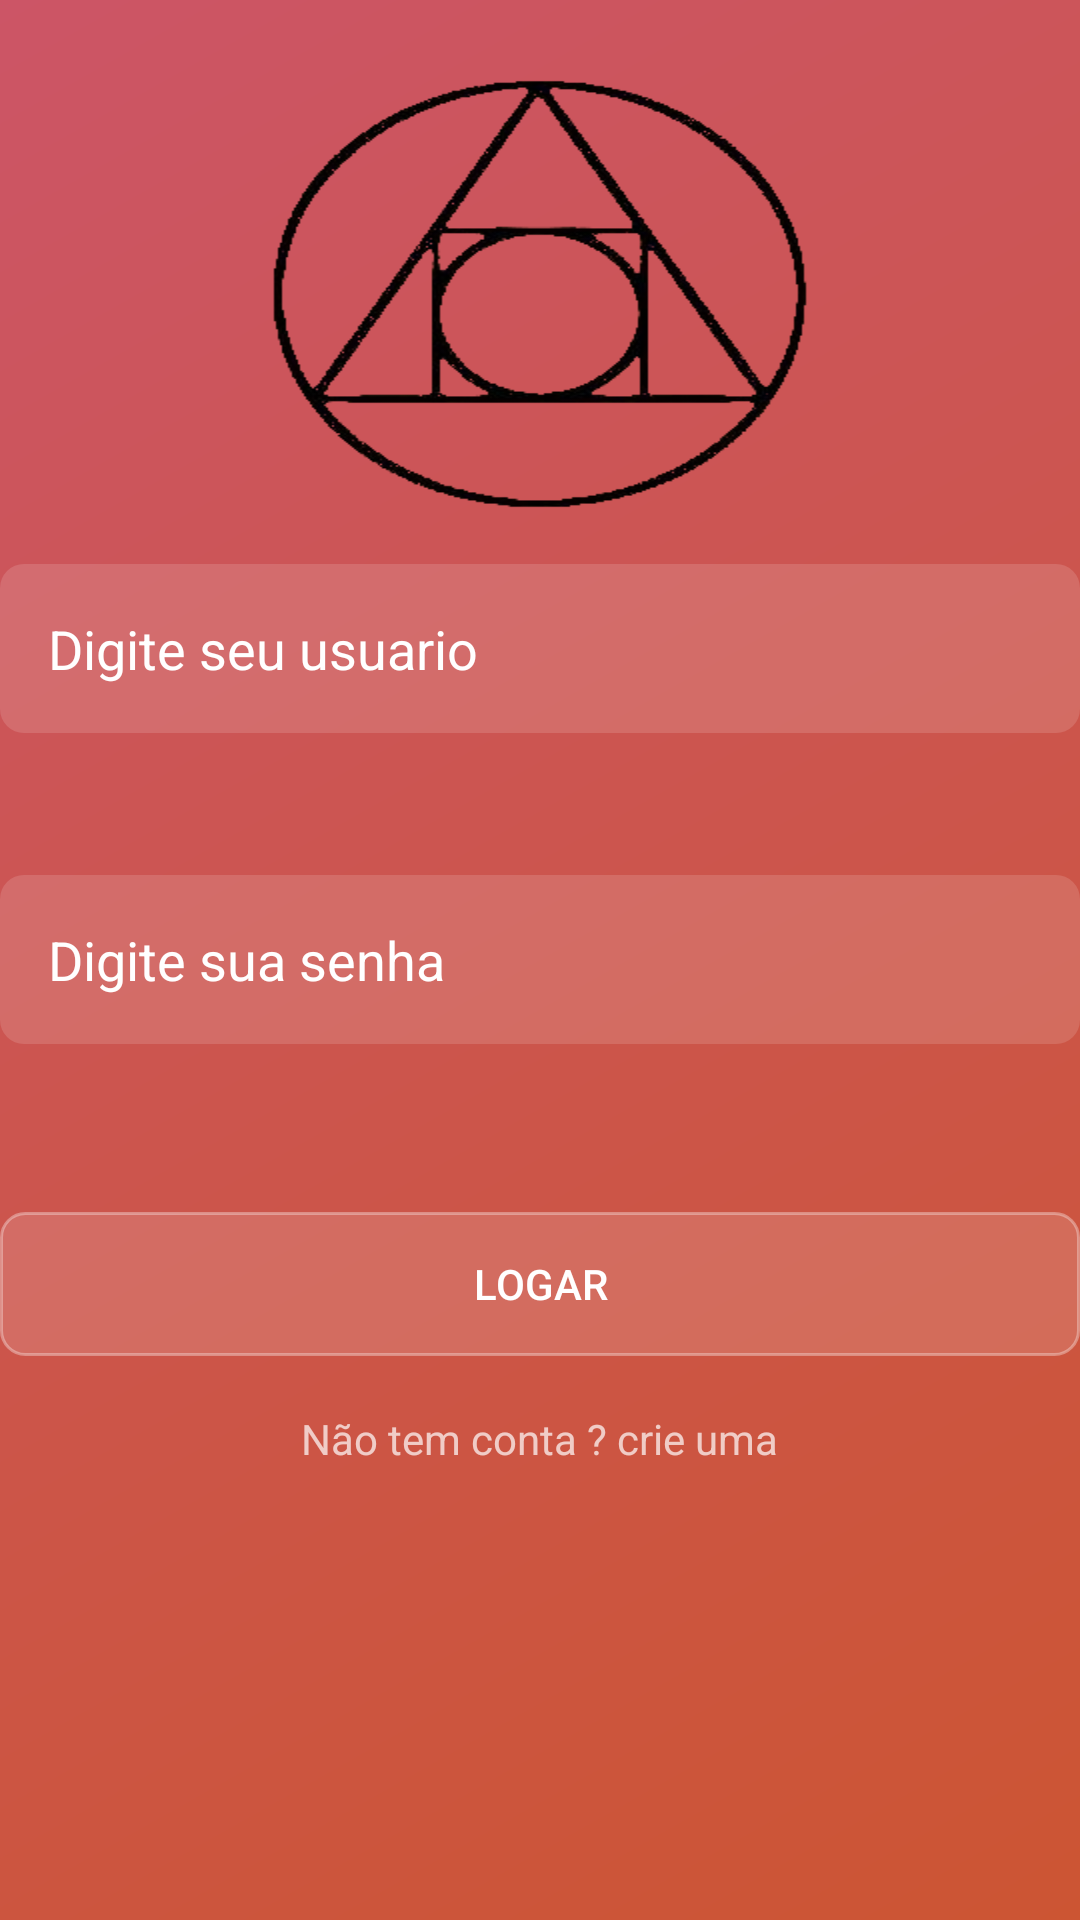

Here is an Android app screen rendered from its layout file. Give the layout XML and the strings, colors and styles it references.
<!-- AndroidManifest.xml: application theme AppTheme -->
<!-- res/layout/activity_login.xml -->
<?xml version="1.0" encoding="utf-8"?>
<RelativeLayout xmlns:android="http://schemas.android.com/apk/res/android"
    xmlns:app="http://schemas.android.com/apk/res-auto"
    xmlns:tools="http://schemas.android.com/tools"
    android:layout_width="match_parent"
    android:layout_height="match_parent"
    android:background="@drawable/fundo_degrade"
    android:gravity="center_vertical|center_horizontal"
    tools:context=".activity.LoginActivity">


    <ImageView
        android:id="@+id/imageView"
        android:layout_width="200dp"
        android:layout_height="160dp"
        android:layout_alignParentTop="true"
        android:layout_centerHorizontal="true"
        android:layout_marginTop="18dp"
        android:background="@drawable/mainlogo"
        android:contentDescription="TODO" />

    <EditText
        android:id="@+id/editText"
        android:layout_width="match_parent"
        android:layout_height="wrap_content"
        android:layout_alignParentStart="true"
        android:layout_alignParentTop="true"
        android:layout_marginTop="188dp"
        android:background="@drawable/fundo_caixa_texto"
        android:ems="10"
        android:hint="Digite seu usuario "
        android:inputType="textPersonName"
        android:padding="16dp"
        android:textColor="@android:color/white"
        android:textColorHint="@android:color/white" />

    <EditText
        android:id="@+id/editText2"
        android:layout_width="match_parent"
        android:layout_height="wrap_content"
        android:layout_alignParentStart="true"
        android:layout_centerVertical="true"
        android:background="@drawable/fundo_caixa_texto"
        android:ems="10"
        android:hint="Digite sua senha "
        android:inputType="textPassword"
        android:padding="16dp"
        android:textColor="@android:color/white"
        android:textColorHint="@android:color/white" />

    <Button
        android:id="@+id/button"
        android:layout_width="match_parent"
        android:layout_height="wrap_content"
        android:layout_alignParentBottom="true"
        android:layout_alignParentStart="true"
        android:layout_marginBottom="188dp"
        android:background="@drawable/fundo_botao"
        android:text="@string/botao_logar" />

    <TextView
        android:id="@+id/textView"
        android:layout_width="wrap_content"
        android:layout_height="wrap_content"
        android:layout_alignParentBottom="true"
        android:layout_centerHorizontal="true"
        android:layout_marginBottom="151dp"
        android:onClick="abrirCadastroUsuario"
        android:text="@string/crie_conta" />







</RelativeLayout>
<!-- resources referenced by this layout -->
<resources>
  <!-- drawable fundo_botao (drawable) -->
  <?xml version="1.0" encoding="utf-8"?>
  <shape xmlns:android="http://schemas.android.com/apk/res/android"
      android:shape="rectangle">
      <solid android:color="#22FFFFFF"></solid>
      <corners android:radius="8dp"></corners>
      <stroke android:width="1dp" android:color="#55FFFFFF"></stroke>
  
  </shape>
  <!-- drawable fundo_caixa_texto (drawable) -->
  <?xml version="1.0" encoding="utf-8"?>
  <shape xmlns:android="http://schemas.android.com/apk/res/android"
      android:shape="rectangle">
      <solid android:color="#22FFFFFF"></solid>
      <corners android:radius="8dp"></corners>
  
  </shape>
  <!-- drawable fundo_degrade (drawable) -->
  <?xml version="1.0" encoding="utf-8"?>
  <shape xmlns:android="http://schemas.android.com/apk/res/android"
      android:shape="rectangle">
      <gradient
          android:startColor="#c53"
          android:endColor="#c56"
          android:angle="135"></gradient>
  
  
  
  </shape>
  <!-- drawable mainlogo: png bitmap (drawable, 25391 bytes) -->
  <string name="botao_logar">Logar</string>
  <string name="crie_conta">Não tem conta ? crie uma</string>
  <style name="AppTheme" parent="Theme.AppCompat.NoActionBar">
          
          <item name="android:windowBackground">@color/roxoEscuro</item>
          <item name="colorPrimary">#FB8C00</item>
          <item name="colorPrimaryDark">#E65100</item>
          <item name="colorAccent">#FFFFFF</item>
          <item name="android:colorSecondary">@android:color/black</item>
      </style>
  <color name="roxoEscuro">#3a3a3a</color>
</resources>
